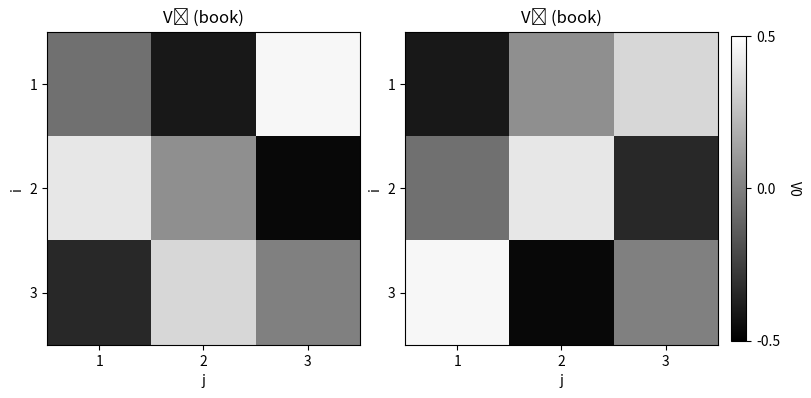

This figure's Python source:
""" 
Rank Deficiency and Ill–Conditioning
задача томографии с недостаточным рангом. 
Нам нужно применить сингулярное разложение (SVD) для анализа и решения проблемы

Шаг 1: Понимание структуры задачи
Матрица G имеет размер 8x9, но её ранг равен 7, что меньше n=9 → задача рангово дефицитна.
Это означает, что существует ненулевое нулевое пространство (модельное пространство), 
и решение не будет уникальным!!!

Шаг 2: Сингулярное разложение (SVD) матрицы G
- SVD матрицы G: G = U · S · V^T.
- Сингулярные значения: s1 ≥ s2 ≥ ... ≥ s8. Последнее сингулярное значение s8 ≈ 0 (из-за ошибок округления).
- Эффективный ранг p=7.

Шаг 3: Обобщённая обратная матрица G†
- Формула: G† = V_p · S_p^{-1} · U_p^T.
- Используем только первые p=7 сингулярных значений.

Шаг 4: Решение m+ = G†·d
- Пример данных d (время прохождения лучей): d = [t1, t2, ..., t8].
- Решение m+ будет вектором из 9 элементов, но с неопределённостью в нулевом пространстве.

Шаг 5: Анализ разрешающей способности
- Матрица разрешения модели: Rm = V_p · V_p^T.
- Диагональные элементы Rm показывают, насколько хорошо разрешены параметры.
- В примере диагональный элемент для s33 (m9) равен 1 → идеальное разрешение, остальные <1 → размытие.

Шаг 6: Ковариация решения
- Cov(m+) = σ² · V_p · S_p^{-2} · V_p^T.
- Параметры с малыми сингулярными значениями будут иметь большую неопределённость.

Пример визуализации нулевого пространства:
- Нулевое пространство N(G) определяется последними 2 столбцами V (V[:, 7] и V[:, 8]).
- При добавлении любой линейной комбинации этих векторов к решению, данные не изменятся.
**Тест на разрешение (spike test):**

- Если m_test = [0, 0, ..., 1 (на 5-й позиции), ..., 0], то восстановленное решение m+ = Rm[:,4] (5-й столбец Rm).
- Визуализация показывает размытие информации в соседние ячейки.

Выводы:
1. Решение m+ не уникально из-за нулевого пространства.
2. Разрешающая способность ограничена (кроме s33).
3. Стабильность решения зависит от усечения малых сингулярных значений.
4. Нулевое пространство приводит к неопределённости в модели, которая не влияет на данные.
Иллюстрация с Python:

- Построение матрицы G на основе лучевых путей.

- Визуализация сингулярных значений, матрицы разрешения и ковариации.

- Пример восстановления тестовой модели (spike test).
"""
"____________________________________________________________________________________________________"

"Шаг 1: Построение матрицы прямого оператора G"
""" 
m = 9(s11,s12,s13,s21,s22,s23,s31,s32,s33) params model
d = 8(t1,t2,t3,t4,t5,t6,t7,t8)             times data
G = np.zeros((8, 9))
"""
import numpy as np

G = np.array([
    [1,0,0,1,0,0,1,0,0],
    [0,1,0,0,1,0,0,1,0],
    [0,0,1,0,0,1,0,0,1],
    [1,1,1,0,0,0,0,0,0],
    [0,0,0,1,1,1,0,0,0],
    [0,0,0,0,0,0,1,1,1],
    [np.sqrt(2),0,0,0,np.sqrt(2),0,0,0,np.sqrt(2)],
    [0,0,0,0,0,0,0,0,np.sqrt(2)],
   # [0,0,0,0,0,0,0,0,0]
])
# print("Matrix G:")
# print(G)
""" [1 0 0 1 0 0 1 0 0]
    [0 1 0 0 1 0 0 1 0]
    [0 0 1 0 0 1 0 0 1]
    [1 1 1 0 0 0 0 0 0]
    [0 0 0 1 1 1 0 0 0]
    [0 0 0 0 0 0 1 1 1]
    [1.41 0 0 0 1.41 0 0 0 1.41]
    [0 0 0 0 0 0 0 0 1.41]]
    [0 0 0 0 0 0 0 0 0]
    """
"____________________________________________________________________________________________________"

"Шаг 2: Сингулярное разложение (SVD) матрицы G"
"eight singular values of G are, numerically evaluated"
U, S, Vt = np.linalg.svd(G, full_matrices=False)
p = np.sum(S > 1e-10)  # Ранг p = 7 (s8 ≈ 0) m=n=p

print("Singular values of G:")
for i, s_val in enumerate(S, 1):
 print(f"s{i}: {s_val:.3f}")

""" 
Singular values of G:
s1: 3.180
s2: 2.000
s3: 1.732
s4: 1.732
s5: 1.732
s6: 1.607
s7: 0.554
s8: 0.000
s9: 0.000
"""
"____________________________________________________________________________________________________"
"Шаг 3: Null Space (нулевое пространство)"
# Столбцы V (transport Vt)
V = Vt.T  # Vt - Transport matrix V

V0 = V[:, -2:]  # 8-й и 9-й столбцы (индексы 7 и 8)

print("\n model Null space V0 (V8, V9):")
print("v8\t\tv9")
for i in range(V0.shape[0]):
    print(f"{V0[i, 0]:>7.4f}\t{V0[i, 1]:>7.4f}")

V0_book = np.array([
    [-0.0620, -0.4035],
    [-0.4035,  0.0620],
    [ 0.4655,  0.3415],
    [ 0.4035, -0.0620],
    [ 0.0620,  0.4035],
    [-0.4655, -0.3415],
    [-0.3415,  0.4655],
    [ 0.3415, -0.4655],
    [ 0.0000,  0.0000]
])
""" 
from real data           book version 
   v8       v9           v8       v9
-0.2177  0.1788        [-0.0620, -0.4035]
 0.5374  0.3670        [-0.4035,  0.0620]
-0.2374 -0.5458        [ 0.4655,  0.3415]
 0.5374 -0.3670        [ 0.4035, -0.0620]
-0.2177 -0.1788        [ 0.0620,  0.4035]
-0.2374  0.5458        [-0.4655, -0.3415]
-0.2374  0.1882        [-0.3415,  0.4655]
-0.2374 -0.1882        [ 0.3415, -0.4655]
 0.3197 -0.0000        [ 0.0000,  0.0000]
 
 """
"____________________________________________________________________________________________________"
# Step 5: Reshape vectors into 3x3 blocks
v8_real = V0[:, 0].reshape(3, 3)
v9_real = V0[:, 1].reshape(3, 3)

v8_book = V0_book[:, 0].reshape(3, 3)
v9_book = V0_book[:, 1].reshape(3, 3)

# Step 6: Display reshaped 3x3 matrices
# For real data
print("\nReshaped real V8:")
print(np.round(v8_real, 4))

print("\nReshaped real V9:")
print(np.round(v9_real, 4))
# for book data
print("\nReshaped book V8 (eq. 3.95):")
print(v8_book)

print("\nReshaped book V9 (eq. 3.96):")
print(v9_book)
""" Reshaped from data V8:        Reshaped from data V9
[-0.2177   0.5374  -0.2374]   [ 0.1788   0.367  -0.5458]    
[ 0.5374  -0.2177  -0.2374]   [-0.367   -0.1788   0.5458]     
[-0.2374  -0.2374   0.3197]   [ 0.1882  -0.1882  -0.0000]      
    Reshaped from book V8:        Reshaped from book V9:
[-0.062  -0.4035   0.4655]    [-0.4035   0.062    0.3415]
[ 0.4035   0.062   -0.4655]   [-0.062    0.4035  -0.3415]
[-0.3415   0.3415   0.    ]   [ 0.4655  -0.4655   0.    ]
"""
"____________________________________________________________________________________________________"
"Plotting Reshaped Vectors V8 and V9"
import matplotlib.pyplot as plt
# Plotting the heatmaps
# Построение графиков
fig, axs = plt.subplots(1, 2, figsize=(8, 4), constrained_layout=True)

# V8
im1 = axs[0].imshow(v8_book, cmap='gray', vmin=-0.5, vmax=0.5)
axs[0].set_title("V₈ (book)")
axs[0].set_xlabel("j")
axs[0].set_ylabel("i")
axs[0].set_xticks([0, 1, 2])
axs[0].set_xticklabels(['1', '2', '3'])
axs[0].set_yticks([0, 1, 2])
axs[0].set_yticklabels(['1', '2', '3'])

# V9
im2 = axs[1].imshow(v9_book, cmap='gray', vmin=-0.5, vmax=0.5)
axs[1].set_title("V₉ (book)")
axs[1].set_xlabel("j")
axs[1].set_ylabel("i")
axs[1].set_xticks([0, 1, 2])
axs[1].set_xticklabels(['1', '2', '3'])
axs[1].set_yticks([0, 1, 2])
axs[1].set_yticklabels(['1', '2', '3'])

# Добавляем отдельный colorbar справа
cbar = fig.colorbar(im2, ax=axs.ravel().tolist(), orientation='vertical', shrink=0.8, pad=0.02)
cbar.set_label("V0", rotation=270, labelpad=15)
cbar.set_ticks([-0.5, 0, 0.5])

plt.show()
"Result of plotting  Image of the null space model V8 and V9"